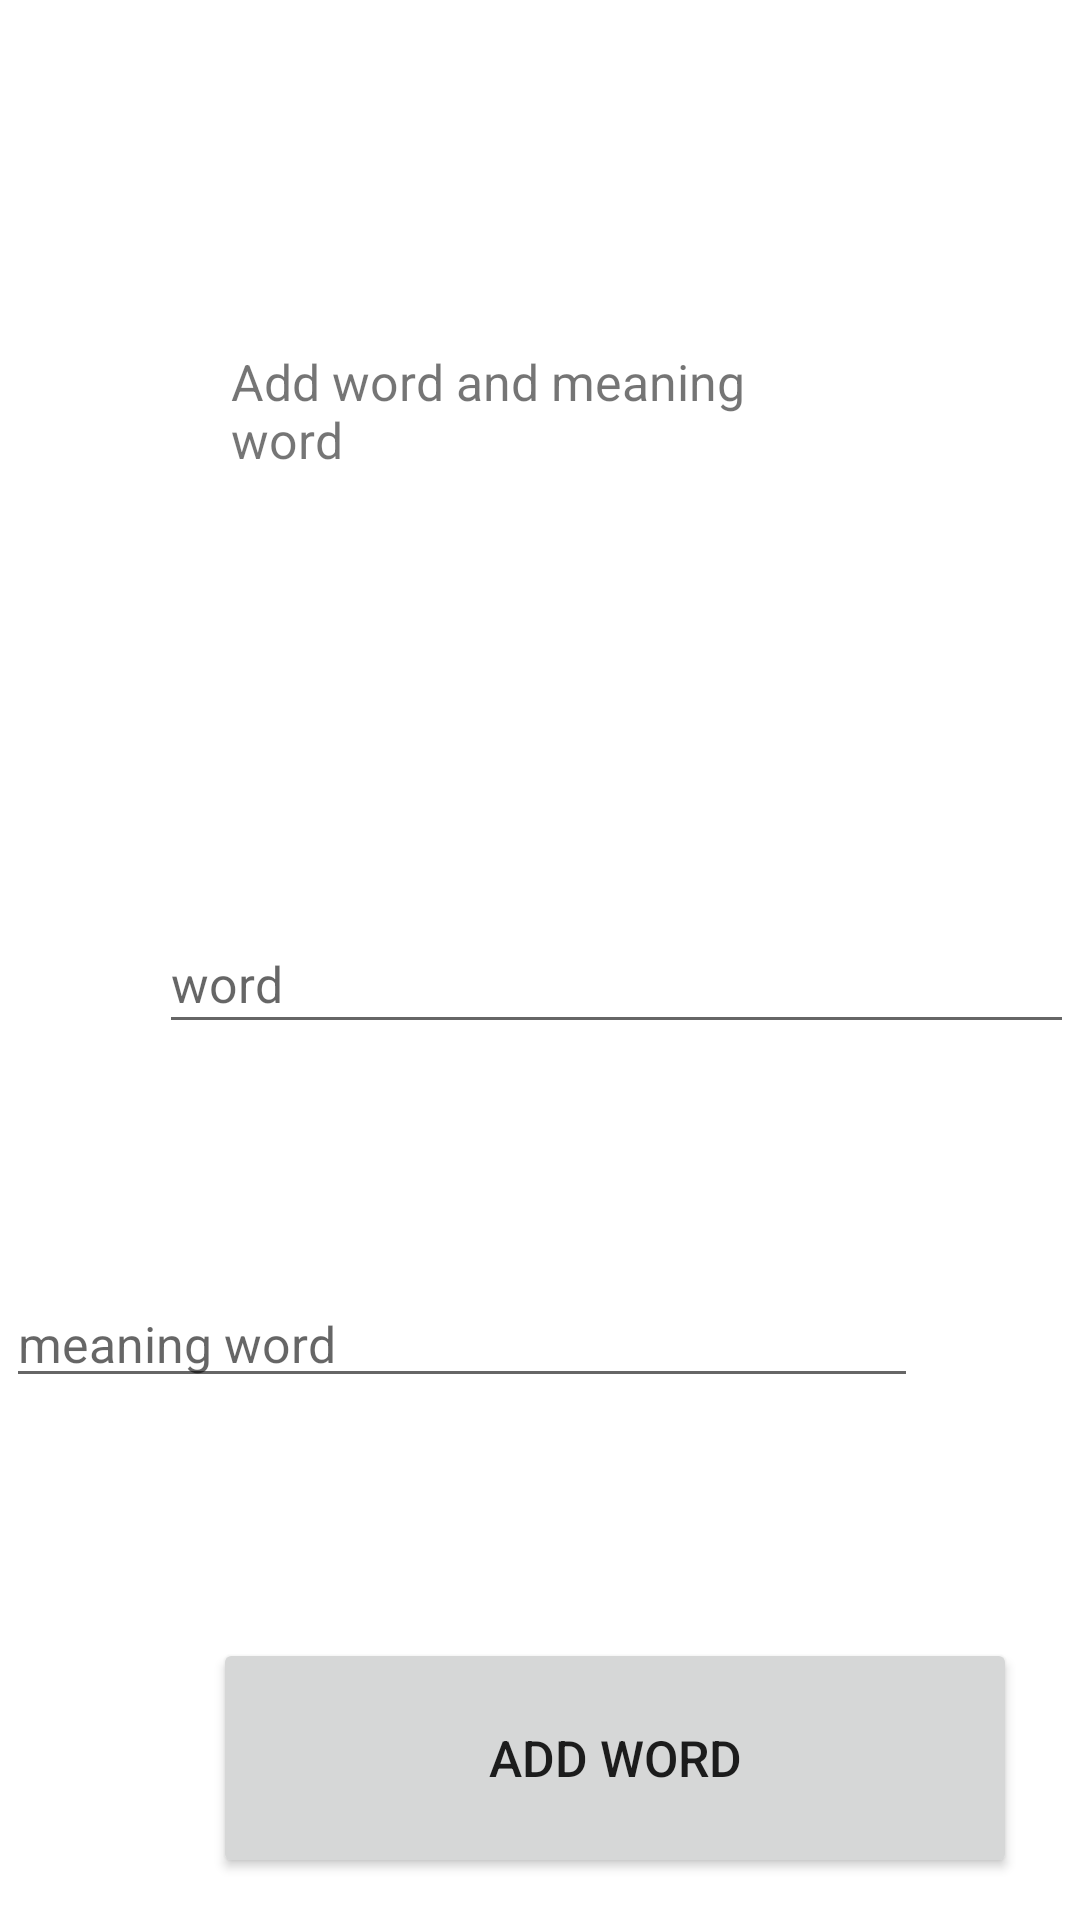

This screen was rendered from an Android layout file. Write that file and the resources it references.
<!-- AndroidManifest.xml: application theme Theme.My_first_App -->
<!-- res/layout/activity_add_update_word.xml -->
<?xml version="1.0" encoding="utf-8"?>
<androidx.constraintlayout.widget.ConstraintLayout xmlns:android="http://schemas.android.com/apk/res/android"
    xmlns:app="http://schemas.android.com/apk/res-auto"
    xmlns:tools="http://schemas.android.com/tools"
    android:layout_width="match_parent"
    android:layout_height="match_parent"
    tools:context=".AddUpdateWord">

    <TextView
        android:id="@+id/textScore"
        android:layout_width="match_parent"
        android:layout_height="wrap_content"
        android:layout_marginStart="77dp"
        android:layout_marginTop="116dp"
        android:layout_marginEnd="77dp"
        android:height="100dp"
        android:text="Add word and meaning word"
        android:textSize="50px"
        app:layout_constraintEnd_toEndOf="parent"
        app:layout_constraintHorizontal_bias="1.0"
        app:layout_constraintStart_toStartOf="parent"
        app:layout_constraintTop_toTopOf="parent" />

    <Button
        android:id="@+id/button"
        android:layout_width="268dp"
        android:layout_height="80dp"
        android:layout_marginStart="71dp"
        android:layout_marginTop="80dp"
        android:layout_marginEnd="72dp"
        android:onClick="AddWord"
        android:text="Add Word"
        android:textSize="50px"
        app:layout_constraintEnd_toEndOf="parent"
        app:layout_constraintHorizontal_bias="0.0"
        app:layout_constraintStart_toStartOf="parent"
        app:layout_constraintTop_toBottomOf="@+id/in_meaning"
        tools:ignore="OnClick" />

    <com.google.android.material.textfield.TextInputEditText
        android:id="@+id/in_meaning"
        android:layout_width="304dp"
        android:layout_height="38dp"
        android:layout_marginStart="53dp"
        android:layout_marginTop="80dp"
        android:layout_marginEnd="54dp"
        android:hint="meaning word"
        android:textSize="50px"
        app:layout_constraintEnd_toEndOf="parent"
        app:layout_constraintHorizontal_bias="1.0"
        app:layout_constraintStart_toStartOf="parent"
        app:layout_constraintTop_toBottomOf="@+id/in_word" />

    <com.google.android.material.textfield.TextInputEditText
        android:id="@+id/in_word"
        android:layout_width="305dp"
        android:layout_height="43dp"
        android:layout_marginStart="53dp"
        android:layout_marginTop="89dp"
        android:layout_marginEnd="53dp"
        android:layout_weight="1"
        android:hint="word"
        android:textSize="50px"
        app:layout_constraintEnd_toEndOf="parent"
        app:layout_constraintHorizontal_bias="0.0"
        app:layout_constraintStart_toStartOf="parent"
        app:layout_constraintTop_toBottomOf="@+id/textScore" />

</androidx.constraintlayout.widget.ConstraintLayout>
<!-- resources referenced by this layout -->
<resources>
  <style name="Theme.My_first_App" parent="Theme.MaterialComponents.DayNight.DarkActionBar">
          
          <item name="colorPrimary">@color/purple_500</item>
          <item name="colorPrimaryVariant">@color/purple_700</item>
          <item name="colorOnPrimary">@color/black</item>
          
          <item name="colorSecondary">@color/teal_200</item>
          <item name="colorSecondaryVariant">@color/teal_700</item>
          <item name="colorOnSecondary">@color/black</item>
          
          <item name="android:statusBarColor" tools:targetApi="l">?attr/colorPrimaryVariant</item>
          
      </style>
  <!-- not gathered from this repository: default colours our renderer supplied (Android Studio template values) -->
  <color name="purple_500">#FF6200EE</color>
  <color name="purple_700">#FF3700B3</color>
  <color name="teal_200">#FF03DAC5</color>
  <color name="teal_700">#FF018786</color>
  <color name="black">#FF000000</color>
</resources>
